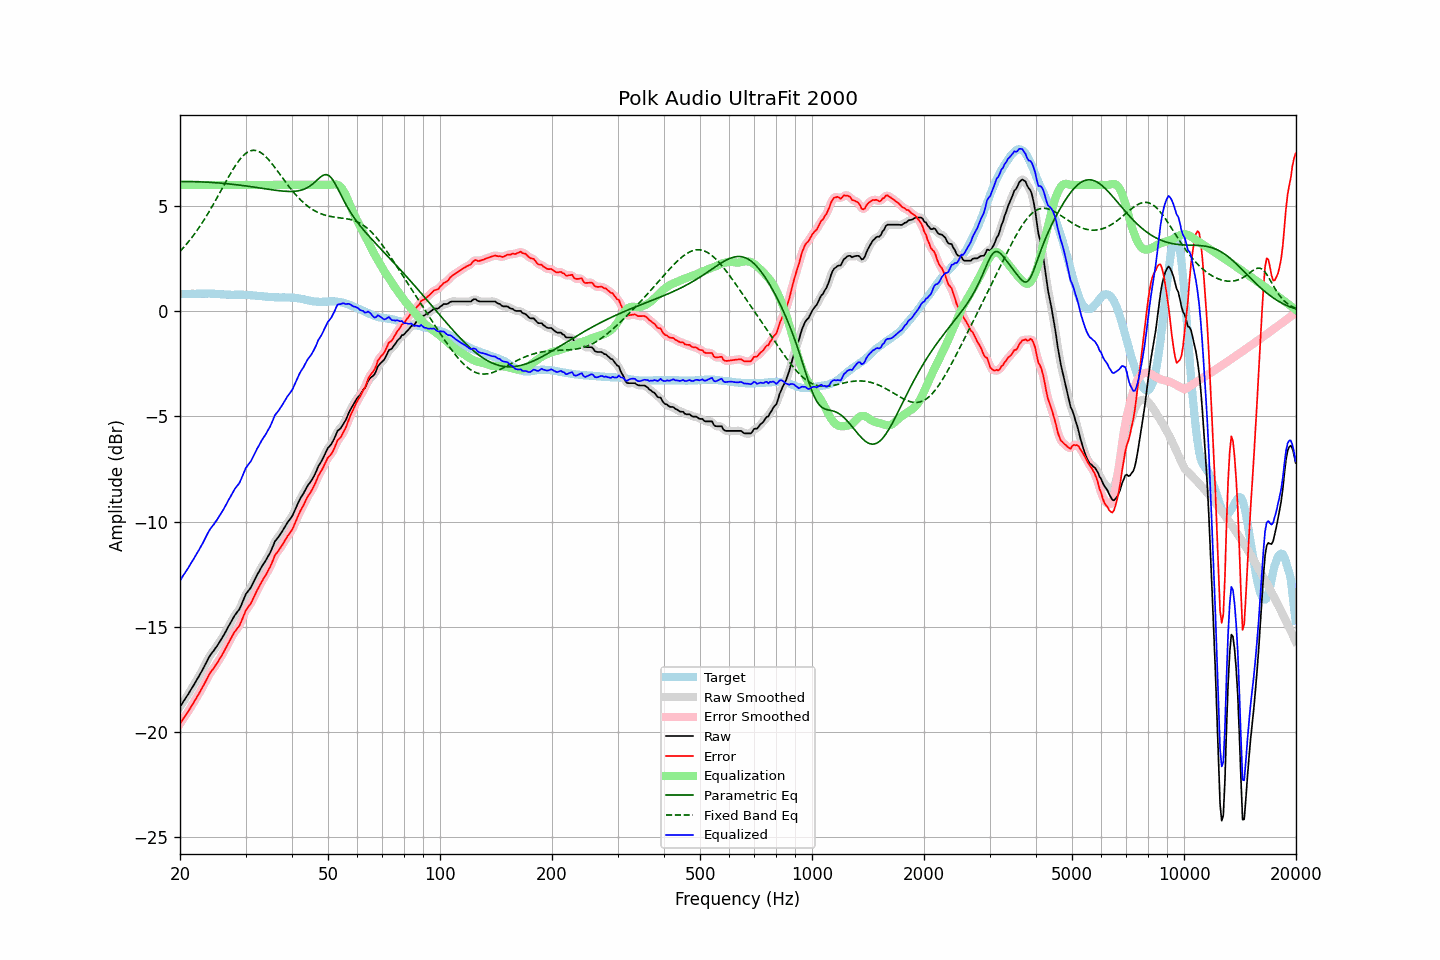

Data behind this chart, as committed beside it:
frequency, raw, error, smoothed, error_smoothed, equalization, parametric_eq, fixed_band_eq, equalized_raw, equalized_smoothed, target
20.00, -18.80, -19.61, -18.80, -19.61, 6.00, 6.16, 2.84, -12.80, -12.80, 0.81
20.20, -18.69, -19.50, -18.68, -19.49, 6.00, 6.16, 2.92, -12.69, -12.68, 0.81
20.40, -18.56, -19.37, -18.57, -19.38, 6.00, 6.16, 3.00, -12.56, -12.57, 0.81
20.61, -18.45, -19.27, -18.45, -19.26, 6.00, 6.16, 3.09, -12.45, -12.45, 0.82
20.81, -18.33, -19.15, -18.33, -19.15, 6.00, 6.16, 3.18, -12.33, -12.33, 0.82
21.02, -18.22, -19.04, -18.21, -19.03, 6.00, 6.16, 3.27, -12.22, -12.21, 0.82
21.23, -18.09, -18.91, -18.09, -18.91, 6.00, 6.16, 3.37, -12.09, -12.09, 0.82
21.44, -17.96, -18.79, -17.97, -18.79, 6.00, 6.16, 3.46, -11.96, -11.97, 0.83
21.66, -17.84, -18.67, -17.84, -18.66, 6.00, 6.16, 3.56, -11.84, -11.84, 0.83
21.87, -17.71, -18.53, -17.71, -18.54, 6.00, 6.15, 3.67, -11.71, -11.71, 0.83
22.09, -17.58, -18.40, -17.58, -18.41, 6.00, 6.15, 3.77, -11.58, -11.58, 0.83
22.31, -17.45, -18.28, -17.45, -18.28, 6.00, 6.15, 3.88, -11.45, -11.45, 0.84
22.54, -17.32, -18.15, -17.32, -18.15, 6.00, 6.15, 3.99, -11.32, -11.32, 0.83
22.76, -17.18, -18.01, -17.18, -18.02, 6.00, 6.14, 4.11, -11.18, -11.18, 0.83
22.99, -17.05, -17.88, -17.04, -17.88, 6.00, 6.14, 4.22, -11.05, -11.04, 0.83
23.22, -16.90, -17.73, -16.90, -17.73, 6.00, 6.14, 4.34, -10.90, -10.90, 0.83
23.45, -16.75, -17.58, -16.75, -17.58, 6.00, 6.13, 4.47, -10.75, -10.75, 0.83
23.69, -16.60, -17.44, -16.60, -17.43, 6.00, 6.13, 4.59, -10.60, -10.60, 0.83
23.92, -16.45, -17.29, -16.46, -17.29, 6.00, 6.13, 4.72, -10.45, -10.46, 0.84
24.16, -16.33, -17.16, -16.34, -17.17, 6.00, 6.12, 4.85, -10.33, -10.34, 0.83
24.40, -16.23, -17.06, -16.23, -17.06, 6.00, 6.12, 4.98, -10.23, -10.23, 0.83
24.65, -16.14, -16.97, -16.13, -16.96, 6.00, 6.11, 5.11, -10.14, -10.13, 0.83
24.89, -16.02, -16.84, -16.03, -16.85, 6.00, 6.11, 5.25, -10.02, -10.03, 0.82
25.14, -15.92, -16.74, -15.91, -16.73, 6.00, 6.10, 5.39, -9.92, -9.91, 0.82
25.39, -15.80, -16.61, -15.80, -16.61, 6.00, 6.09, 5.52, -9.80, -9.80, 0.81
25.65, -15.68, -16.49, -15.68, -16.49, 6.00, 6.09, 5.66, -9.68, -9.68, 0.81
25.91, -15.56, -16.36, -15.56, -16.36, 6.00, 6.08, 5.80, -9.56, -9.56, 0.80
26.16, -15.43, -16.23, -15.43, -16.23, 6.00, 6.07, 5.94, -9.43, -9.43, 0.80
26.43, -15.29, -16.08, -15.29, -16.08, 6.00, 6.07, 6.08, -9.29, -9.29, 0.79
26.69, -15.15, -15.94, -15.15, -15.94, 6.00, 6.06, 6.22, -9.15, -9.15, 0.79
26.96, -15.00, -15.79, -15.01, -15.79, 6.00, 6.05, 6.35, -9.00, -9.01, 0.79
27.23, -14.87, -15.66, -14.87, -15.65, 6.00, 6.04, 6.49, -8.87, -8.87, 0.79
27.50, -14.73, -15.51, -14.73, -15.50, 6.00, 6.04, 6.62, -8.73, -8.73, 0.78
27.77, -14.59, -15.36, -14.59, -15.37, 6.00, 6.03, 6.74, -8.59, -8.59, 0.77
28.05, -14.46, -15.24, -14.47, -15.25, 6.00, 6.02, 6.86, -8.46, -8.47, 0.78
28.33, -14.36, -15.14, -14.36, -15.15, 6.00, 6.01, 6.98, -8.36, -8.36, 0.78
28.62, -14.26, -15.04, -14.26, -15.05, 6.00, 6.00, 7.09, -8.26, -8.26, 0.78
28.90, -14.16, -14.94, -14.14, -14.92, 6.00, 5.99, 7.19, -8.16, -8.14, 0.78
29.19, -13.99, -14.77, -13.99, -14.77, 6.00, 5.98, 7.28, -7.99, -7.99, 0.78
29.48, -13.80, -14.58, -13.80, -14.58, 6.00, 5.97, 7.37, -7.80, -7.80, 0.78
29.78, -13.62, -14.40, -13.62, -14.39, 6.00, 5.96, 7.44, -7.62, -7.62, 0.78
30.08, -13.44, -14.21, -13.46, -14.24, 6.00, 5.95, 7.50, -7.44, -7.46, 0.77
30.38, -13.34, -14.11, -13.34, -14.11, 6.00, 5.94, 7.56, -7.34, -7.34, 0.77
30.68, -13.24, -14.01, -13.24, -14.00, 6.00, 5.93, 7.60, -7.24, -7.24, 0.77
30.99, -13.14, -13.90, -13.13, -13.88, 6.00, 5.92, 7.62, -7.14, -7.13, 0.75
31.30, -12.99, -13.74, -12.99, -13.74, 6.00, 5.91, 7.64, -6.99, -6.99, 0.75
31.61, -12.84, -13.58, -12.84, -13.59, 6.00, 5.90, 7.65, -6.84, -6.84, 0.74
31.93, -12.68, -13.42, -12.68, -13.42, 6.00, 5.89, 7.64, -6.68, -6.68, 0.74
32.24, -12.53, -13.26, -12.54, -13.27, 6.00, 5.87, 7.62, -6.53, -6.54, 0.73
32.57, -12.40, -13.12, -12.39, -13.12, 6.00, 5.86, 7.59, -6.40, -6.39, 0.72
32.89, -12.26, -12.98, -12.26, -12.97, 6.00, 5.85, 7.55, -6.26, -6.26, 0.72
33.22, -12.12, -12.83, -12.13, -12.84, 6.00, 5.84, 7.50, -6.12, -6.13, 0.71
33.55, -12.00, -12.70, -12.00, -12.71, 6.00, 5.83, 7.44, -6.00, -6.00, 0.70
33.89, -11.89, -12.58, -11.88, -12.58, 6.00, 5.82, 7.37, -5.89, -5.88, 0.69
34.23, -11.76, -12.45, -11.76, -12.45, 6.00, 5.81, 7.29, -5.76, -5.76, 0.69
34.57, -11.62, -12.30, -11.63, -12.31, 6.00, 5.79, 7.21, -5.62, -5.63, 0.68
34.92, -11.49, -12.17, -11.48, -12.16, 6.00, 5.78, 7.12, -5.49, -5.48, 0.68
35.27, -11.32, -12.00, -11.31, -11.98, 6.00, 5.77, 7.03, -5.32, -5.31, 0.67
35.62, -11.14, -11.81, -11.14, -11.81, 6.00, 5.76, 6.93, -5.14, -5.14, 0.67
35.97, -10.95, -11.61, -10.98, -11.64, 6.00, 5.75, 6.83, -4.95, -4.98, 0.66
... 635 more rows
